Run: headless pygame with SDL's dummy video driver; simulated clock (each Clock.tick advances the game by its frame time, no real sleeping); random seed 0; keys injected as events and as key.get_pressed() state; mouse plan: one left click at the window centre at the start of phase 2, then a move to the lower-right quarter at the start of phase 3.
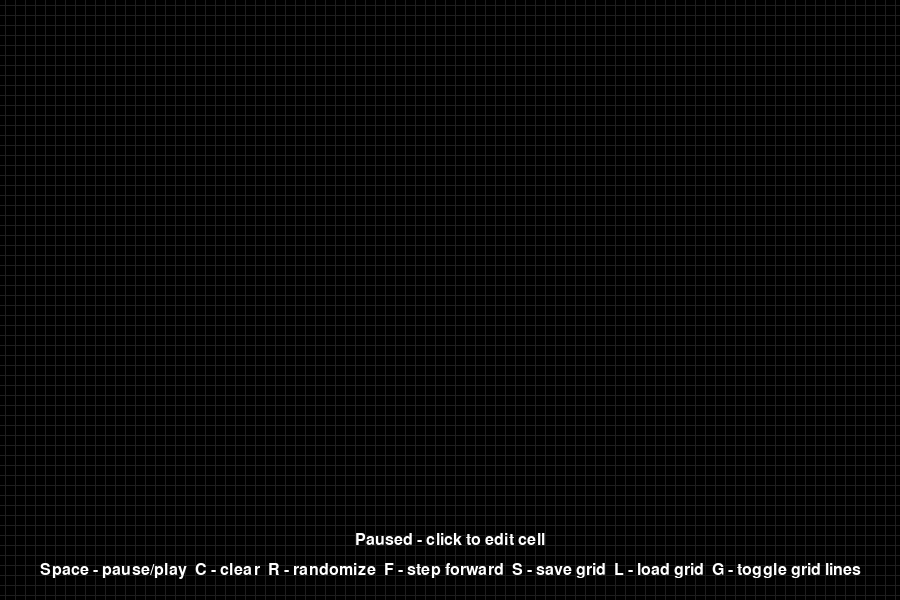
Frame 1 of 4 · flips 1–60 · no input
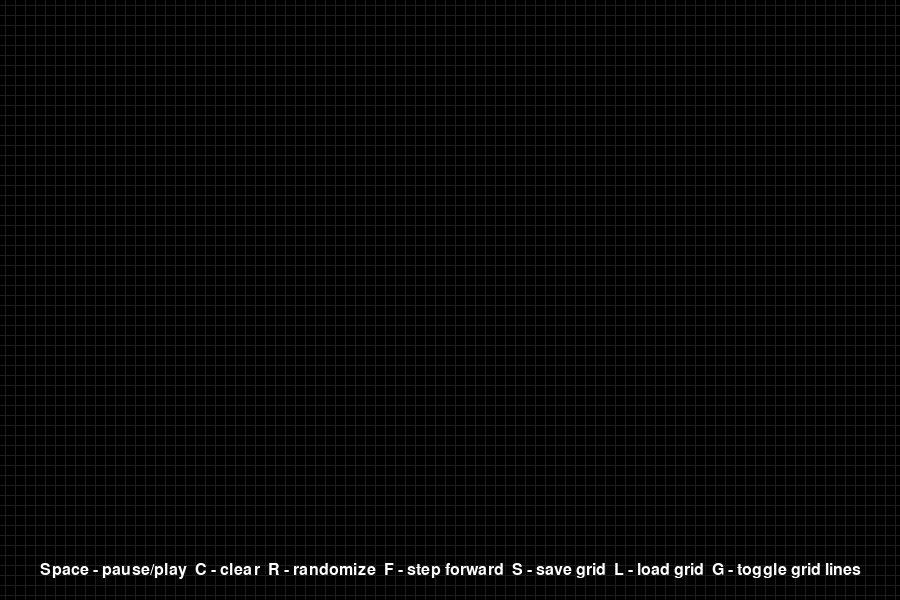
Frame 2 of 4 · flips 61–180 · clicked the window centre · tapped SPACE, RETURN · held RIGHT (→), D
Frame 3 of 4 · flips 181–300 · moved the mouse to the lower-right quarter · held DOWN (↓), S · screen unchanged from frame 2, image omitted
Frame 4 of 4 · flips 301–420 · held LEFT (←), A, UP (↑), W · screen unchanged from frame 3, image omitted

The pygame program that drew these frames:

from collections import defaultdict
import random

import pygame


WIDTH = 900
HEIGHT = 600
CELL = 10
MIN_CELL = 2
MAX_CELL = 100

TICK = 0.2
DENSITY = 0.25

BLACK = (0, 0, 0)
WHITE = (255, 255, 255)
GRID_LINE = (30, 30, 30)


class Game:
    def __init__(self):
        pygame.init()

        self.width, self.height = WIDTH, HEIGHT
        self.cell_f = CELL
        self.cell = int(round(self.cell_f))
        self.rows = self.height // self.cell
        self.cols = self.width // self.cell
        self.origin = (5, 5)

        self.screen = pygame.display.set_mode((self.width, self.height))
        pygame.display.set_caption("Game of life")
        self.clock = pygame.time.Clock()
        self.running = True

        self.paused = True
        self.display_grid = True
        self.dragging = False
        self.lmb_down = False
        self.drag_start_pos = (0, 0)
        self.drag_threshold = self.cell

        self.tick = TICK
        self.timer = 0

        self.grid = self.empty_grid()
        self.saved_grid = self.grid.copy()
        self.grid_overlay = self.make_grid_overlay()

        self.font = pygame.font.SysFont(None, 24)
        self.info_text = self.font.render(
            "Space - pause/play  C - clear  R - randomize  F - step forward  S - save grid  L - load grid  G - toggle grid lines",
            True,
            WHITE
        )
        self.info_rect = self.info_text.get_rect(center=(self.width//2, self.height-30))
        self.paused_text = self.font.render(
            "Paused - click to edit cell",
            True,
            WHITE
        )
        self.paused_rect = self.paused_text.get_rect(center=(self.width//2, self.height-60))

    def run(self):
        while self.running:
            dt = min(self.clock.tick(60)/1000, 0.1)

            for event in pygame.event.get():
                self.handle_event(event)

            self.update(dt)
            self.draw()

        pygame.quit()

    def handle_event(self, event):
        if event.type == pygame.QUIT:
            self.running = False

        elif event.type == pygame.KEYDOWN:
            if event.key == pygame.K_ESCAPE:
                self.running = False
            elif event.key == pygame.K_SPACE:
                self.paused = not self.paused
                self.timer = 0
            elif event.key == pygame.K_c:
                # Clear grid
                self.grid = self.empty_grid()
            elif event.key == pygame.K_r:
                # Random grid
                self.grid = self.random_grid(DENSITY)
            elif event.key == pygame.K_s:
                # Save grid
                self.saved_grid = self.grid.copy()
            elif event.key == pygame.K_l:
                # Load saved grid
                self.grid = self.saved_grid.copy()
            elif self.paused and event.key == pygame.K_f:
                # Step forward
                self.step()
            elif event.key == pygame.K_g:
                # Toggle grid lines
                self.display_grid = not self.display_grid
        
        elif event.type == pygame.MOUSEBUTTONDOWN:
            if event.button == 1:
                self.lmb_down = True
                self.dragging = False
                self.drag_start_pos = event.pos

        elif event.type == pygame.MOUSEBUTTONUP:
            if event.button == 1:
                if self.paused and not self.dragging:
                    self.toggle_cell(event.pos)

                self.lmb_down = False
                self.dragging = False

        elif event.type == pygame.MOUSEMOTION:
            if self.lmb_down:
                if not self.dragging:
                    dx = event.pos[0] - self.drag_start_pos[0]
                    dy = event.pos[1] - self.drag_start_pos[1]

                    if dx**2 + dy**2 >= self.drag_threshold**2:
                        self.dragging = True

                if self.dragging:
                    dx, dy = event.rel
                    self.origin = (self.origin[0] + dx, self.origin[1] + dy)

        elif event.type == pygame.MOUSEWHEEL:
            if event.y > 0:
                self.zoom_at(pygame.mouse.get_pos(), 1)
            elif event.y < 0:
                self.zoom_at(pygame.mouse.get_pos(), -1)

    def update(self, dt):
        if self.paused:
            return

        self.timer += dt

        while self.timer >= self.tick:
            self.step()
            self.timer -= self.tick

    def step(self):
        counts = defaultdict(int)

        for i, j in self.grid:
            for ni in range(-1, 2):
                for nj in range(-1, 2):
                    if ni == 0 and nj == 0:
                        continue
                    counts[(i+ni, j+nj)] += 1

        new = self.empty_grid()

        for cell, n in counts.items():
            alive = cell in self.grid
            if (n == 3 or (alive and n == 2)):
                new.add(cell)

        self.grid = new

    def draw(self):
        self.screen.fill(BLACK)

        self.draw_grid()

        if self.display_grid:
            self.draw_grid_lines()

        self.screen.blit(self.info_text, self.info_rect)

        if self.paused:
            self.screen.blit(self.paused_text, self.paused_rect)

        pygame.display.flip()

    def draw_grid(self):
        for i, j in self.grid:
            y = self.origin[1] + i * self.cell
            x = self.origin[0] + j * self.cell

            if x < -self.cell or x > self.width:
                continue
            if y < -self.cell or y > self.height:
                continue

            pygame.draw.rect(
                self.screen, 
                WHITE,
                (x, y, self.cell, self.cell)
            )
    
    def draw_grid_lines(self):
        self.screen.blit(self.grid_overlay, (self.origin[0] % self.cell - self.cell, self.origin[1] % self.cell - self.cell))

    def empty_grid(self):
        return set()

    def random_grid(self, density):
        alive = set()

        for i in range(self.rows):
            for j in range(self.cols):
                if random.random() < density:
                    alive.add((i, j))

        return alive

    def make_grid_overlay(self):
        overlay = pygame.Surface((self.width+2*self.cell, self.height+2*self.cell), pygame.SRCALPHA)
        ow, oh = overlay.get_width(), overlay.get_height()

        for y in range(0, oh + 1, self.cell):
            pygame.draw.line(overlay, GRID_LINE, (0, y), (ow, y), 1)

        for x in range(0, ow + 1, self.cell):
            pygame.draw.line(overlay, GRID_LINE, (x, 0), (x, oh), 1)

        return overlay

    def toggle_cell(self, pos):
        pos = ((pos[1]-self.origin[1]) // self.cell, (pos[0]-self.origin[0]) // self.cell)
        if pos in self.grid:
            self.grid.remove(pos)
        else:
            self.grid.add(pos)

    def zoom_at(self, mouse_pos, delta):
        if not (MIN_CELL <= self.cell + delta <= MAX_CELL):
            return

        mx, my = mouse_pos
        wx = (mx - self.origin[0]) / self.cell
        wy = (my - self.origin[1]) / self.cell

        self.cell += delta

        self.origin = (
            mx - wx * self.cell,
            my - wy * self.cell
        )
        self.origin = (int(self.origin[0]), int(self.origin[1]))

        self.rows = self.height // self.cell
        self.cols = self.width // self.cell
        self.grid_overlay = self.make_grid_overlay()


if __name__ == "__main__":
    Game().run()
